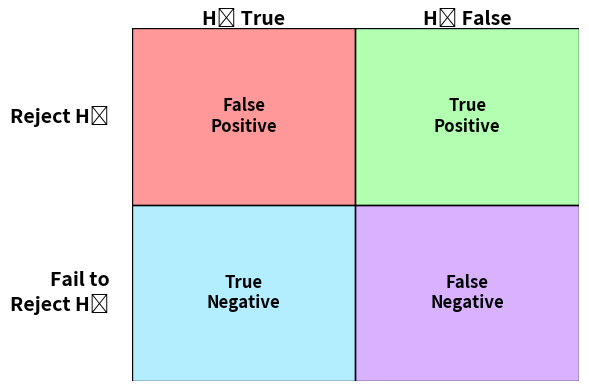

Source code (Python):
import matplotlib.pyplot as plt

fig, ax = plt.subplots(figsize=(6, 4))
ax.set_xlim(0, 2)
ax.set_ylim(0, 2)
ax.axis('off')

col_labels = ['H₀ True', 'H₀ False']
row_labels = ['Reject H₀', 'Fail to\nReject H₀']
cell_text = [['False\nPositive', 'True\nPositive'],
             ['True\nNegative', 'False\nNegative']]
cell_colors = [[(1,0,0,0.4), (0,1,0,0.3)],
               [(0,0.784,1,0.3), (0.502,0,1,0.3)]]

for i in range(2):
    for j in range(2):
        ax.add_patch(plt.Rectangle((j, 1 - i), 1, 1, fill=True, edgecolor='black', facecolor=cell_colors[i][j]))
        ax.text(j + 0.5, 1.5 - i, cell_text[i][j], va='center', ha='center', fontsize=12, weight='bold')

for j, label in enumerate(col_labels):
    ax.text(j + 0.5, 2.05, label, ha='center', va='center', fontsize=14, weight='bold')

for i, label in enumerate(row_labels):
    ax.text(-0.1, 1.5 - i, label, ha='right', va='center', fontsize=14, weight='bold')

plt.tight_layout()
plt.savefig("confusion_matrix.png", bbox_inches='tight')
plt.show()
